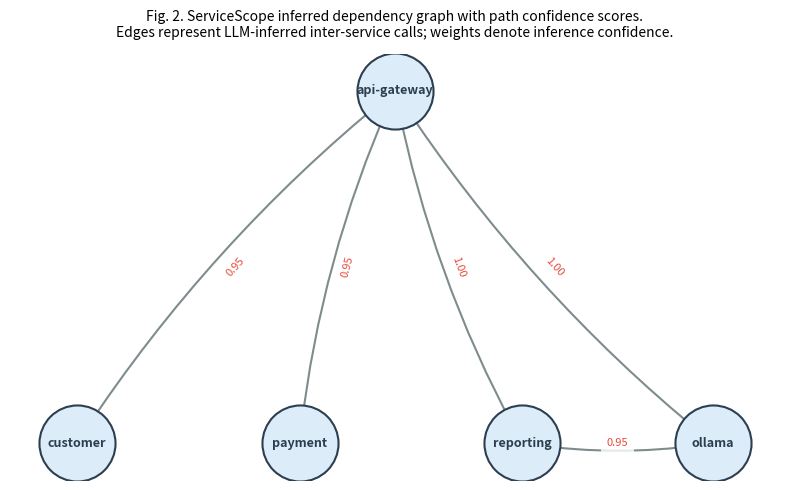

Python code for this plot: (Note: this script raises an exception after producing the figure.)
import networkx as nx
import matplotlib
matplotlib.use('Agg')
import matplotlib.pyplot as plt
import matplotlib.patches as mpatches

# ServiceScope-v1 actual dependency graph from blast radius evaluation
# GT edges (5 verified internal dependencies)
G = nx.DiGraph()

services = ['api-gateway', 'customer', 'payment', 'reporting', 'ollama']
G.add_nodes_from(services)

edges = [
    ('api-gateway', 'customer',  0.95),
    ('api-gateway', 'payment',   0.95),
    ('api-gateway', 'reporting', 1.00),
    ('api-gateway', 'ollama',    1.00),
    ('reporting',   'ollama',    0.95),
]
for u, v, w in edges:
    G.add_edge(u, v, weight=w)

pos = {
    'api-gateway': (0.5, 1.0),
    'customer':    (0.0, 0.4),
    'payment':     (0.35, 0.4),
    'reporting':   (0.70, 0.4),
    'ollama':      (1.00, 0.4),
}

fig, ax = plt.subplots(figsize=(8, 5))

nx.draw_networkx_nodes(G, pos, node_color='#DCECF9', node_size=3000,
                       edgecolors='#2C3E50', linewidths=1.5, ax=ax)
nx.draw_networkx_labels(G, pos, font_size=9, font_weight='bold',
                        font_color='#2C3E50', ax=ax)
nx.draw_networkx_edges(G, pos, edge_color='#7F8C8D', width=1.5,
                       arrowsize=18, arrowstyle='-|>',
                       connectionstyle='arc3,rad=0.08', ax=ax)

edge_labels = {(u, v): f"{d['weight']:.2f}" for u, v, d in G.edges(data=True)}
nx.draw_networkx_edge_labels(G, pos, edge_labels=edge_labels,
                              font_size=8, font_color='#E74C3C',
                              bbox=dict(facecolor='white', edgecolor='none', alpha=0.8),
                              ax=ax)

ax.set_title("Fig. 2. ServiceScope inferred dependency graph with path confidence scores.\n"
             "Edges represent LLM-inferred inter-service calls; weights denote inference confidence.",
             fontsize=10, pad=12)
ax.axis('off')
plt.tight_layout()
plt.savefig("/sessions/fervent-quirky-pasteur/mnt/ServiceScope-v2/paper/figures/servicescope_v1_graph.pdf",
            format="pdf", bbox_inches="tight")
plt.savefig("/sessions/fervent-quirky-pasteur/mnt/ServiceScope-v2/paper/figures/servicescope_v1_graph.png",
            format="png", dpi=150, bbox_inches="tight")
print("Saved PDF and PNG")
